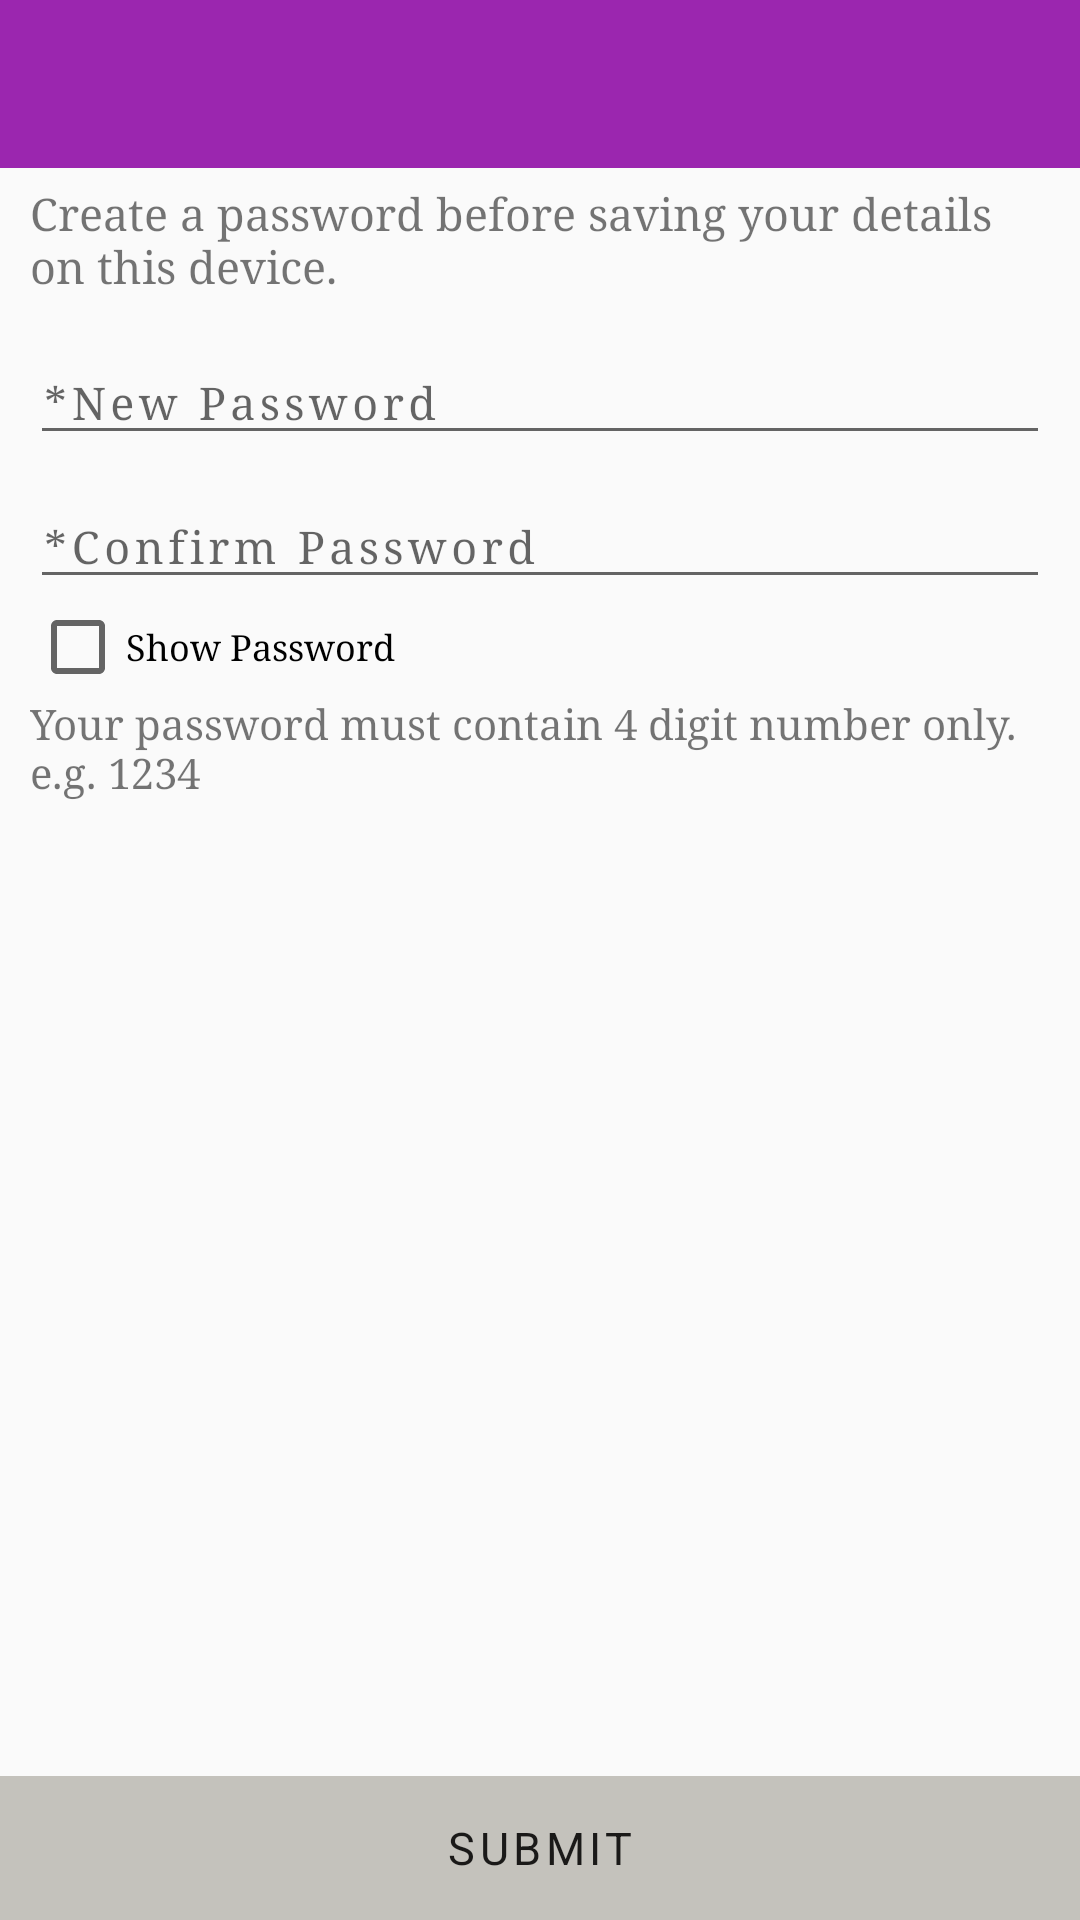

Write the Android layout XML for this screen, with the resource values it uses.
<!-- AndroidManifest.xml: application theme AppTheme -->
<!-- res/layout/activity_create_password.xml -->
<?xml version="1.0" encoding="utf-8"?>
<android.support.design.widget.CoordinatorLayout xmlns:android="http://schemas.android.com/apk/res/android"
    xmlns:app="http://schemas.android.com/apk/res-auto"
    xmlns:tools="http://schemas.android.com/tools"
    android:layout_width="match_parent"
    android:layout_height="match_parent"
    tools:context="com.cardmgnt.jocelinthomas.carddetails.CreatePassword">


    <RelativeLayout

        android:layout_width="match_parent"
        android:layout_height="match_parent">

        <LinearLayout
            android:layout_width="match_parent"
            android:layout_height="match_parent"
            android:orientation="vertical">

            <android.support.design.widget.AppBarLayout
                android:layout_width="match_parent"
                android:layout_height="wrap_content"
                android:theme="@style/AppTheme.AppBarOverlay">

                <android.support.v7.widget.Toolbar
                    android:id="@+id/toolbar"
                    android:layout_width="match_parent"
                    android:layout_height="?attr/actionBarSize"
                    android:background="?attr/colorPrimary"
                    app:popupTheme="@style/AppTheme.PopupOverlay" />

            </android.support.design.widget.AppBarLayout>

            <TextView
                android:layout_width="match_parent"
                android:layout_height="wrap_content"
                android:layout_marginBottom="5dp"
                android:layout_marginLeft="@dimen/padd_10"
                android:layout_marginRight="@dimen/padd_10"
                android:layout_marginTop="5dp"
                android:fontFamily="serif"
                android:text="@string/createpwd"
                android:textSize="15dp" />


            <android.support.design.widget.TextInputLayout
                android:layout_width="match_parent"
                android:layout_height="wrap_content">

                <EditText
                    android:id="@+id/newpwd"
                    android:layout_width="match_parent"
                    android:layout_height="match_parent"
                    android:layout_marginLeft="@dimen/padd_10"
                    android:layout_marginRight="@dimen/padd_10"
                    android:fontFamily="serif"
                    android:hint="*New Password"
                    android:inputType="numberPassword"
                    android:letterSpacing="0.1"
                    android:maxLength="4"
                    android:textSize="15dp" />
            </android.support.design.widget.TextInputLayout>

            <android.support.design.widget.TextInputLayout
                android:layout_width="match_parent"
                android:layout_height="wrap_content">

                <EditText
                    android:id="@+id/reenterpwd"
                    android:layout_width="match_parent"
                    android:layout_height="match_parent"
                    android:layout_marginLeft="@dimen/padd_10"
                    android:layout_marginRight="@dimen/padd_10"
                    android:fontFamily="serif"
                    android:hint="*Confirm Password"
                    android:inputType="numberPassword"
                    android:letterSpacing="0.1"
                    android:maxLength="4"
                    android:textSize="15dp" />
            </android.support.design.widget.TextInputLayout>

            <CheckBox
                android:id="@+id/showpwd"
                android:layout_width="match_parent"
                android:layout_height="wrap_content"
                android:layout_marginLeft="@dimen/padd_10"
                android:layout_marginRight="@dimen/padd_10"
                android:fontFamily="serif"
                android:text="Show Password"
                android:textSize="12dp" />

            <TextView
                android:layout_width="match_parent"
                android:layout_height="wrap_content"
                android:layout_marginBottom="5dp"
                android:layout_marginLeft="@dimen/padd_10"
                android:layout_marginRight="@dimen/padd_10"
                android:fontFamily="serif"
                android:text="@string/createpwd2"
                android:textSize="14dp" />


        </LinearLayout>
        

        <LinearLayout
            android:layout_width="match_parent"
            android:layout_height="wrap_content"
            android:layout_alignParentBottom="true"
            android:background="#ffc4c2bc"
            android:orientation="horizontal">

            <Button
                android:id="@+id/submit"
                android:layout_width="0dp"
                android:layout_height="wrap_content"
                android:layout_weight="1"
                android:background="@android:color/transparent"
                android:fontFamily="sans-serif"
                android:gravity="center"
                android:letterSpacing="0.1"
                android:text="Submit"
                android:textSize="15dp" />


        </LinearLayout>
    </RelativeLayout>

</android.support.design.widget.CoordinatorLayout>
<!-- resources referenced by this layout -->
<resources>
  <dimen name="padd_10">10dp</dimen>
  <string name="createpwd">Create a password before saving your details on this device.</string>
  <string name="createpwd2">Your password must contain 4 digit number only.\ne.g. 1234</string>
  <style name="AppTheme.AppBarOverlay" parent="ThemeOverlay.AppCompat.Dark.ActionBar" />
  <style name="AppTheme.PopupOverlay" parent="ThemeOverlay.AppCompat.Light" />
  <style name="AppTheme" parent="Theme.AppCompat.Light.NoActionBar">
          
          <item name="colorPrimary">@color/colorPrimary</item>
          <item name="colorPrimaryDark">@color/colorPrimaryDark</item>
          <item name="colorAccent">@color/colorAccent</item>
  
  
          <item name="android:windowContentTransitions">true</item>
  
  
      </style>
  <color name="colorPrimary">#9B26AF</color>
  <color name="colorPrimaryDark">#7A1EA1</color>
  <color name="colorAccent">#FF1493</color>
</resources>
